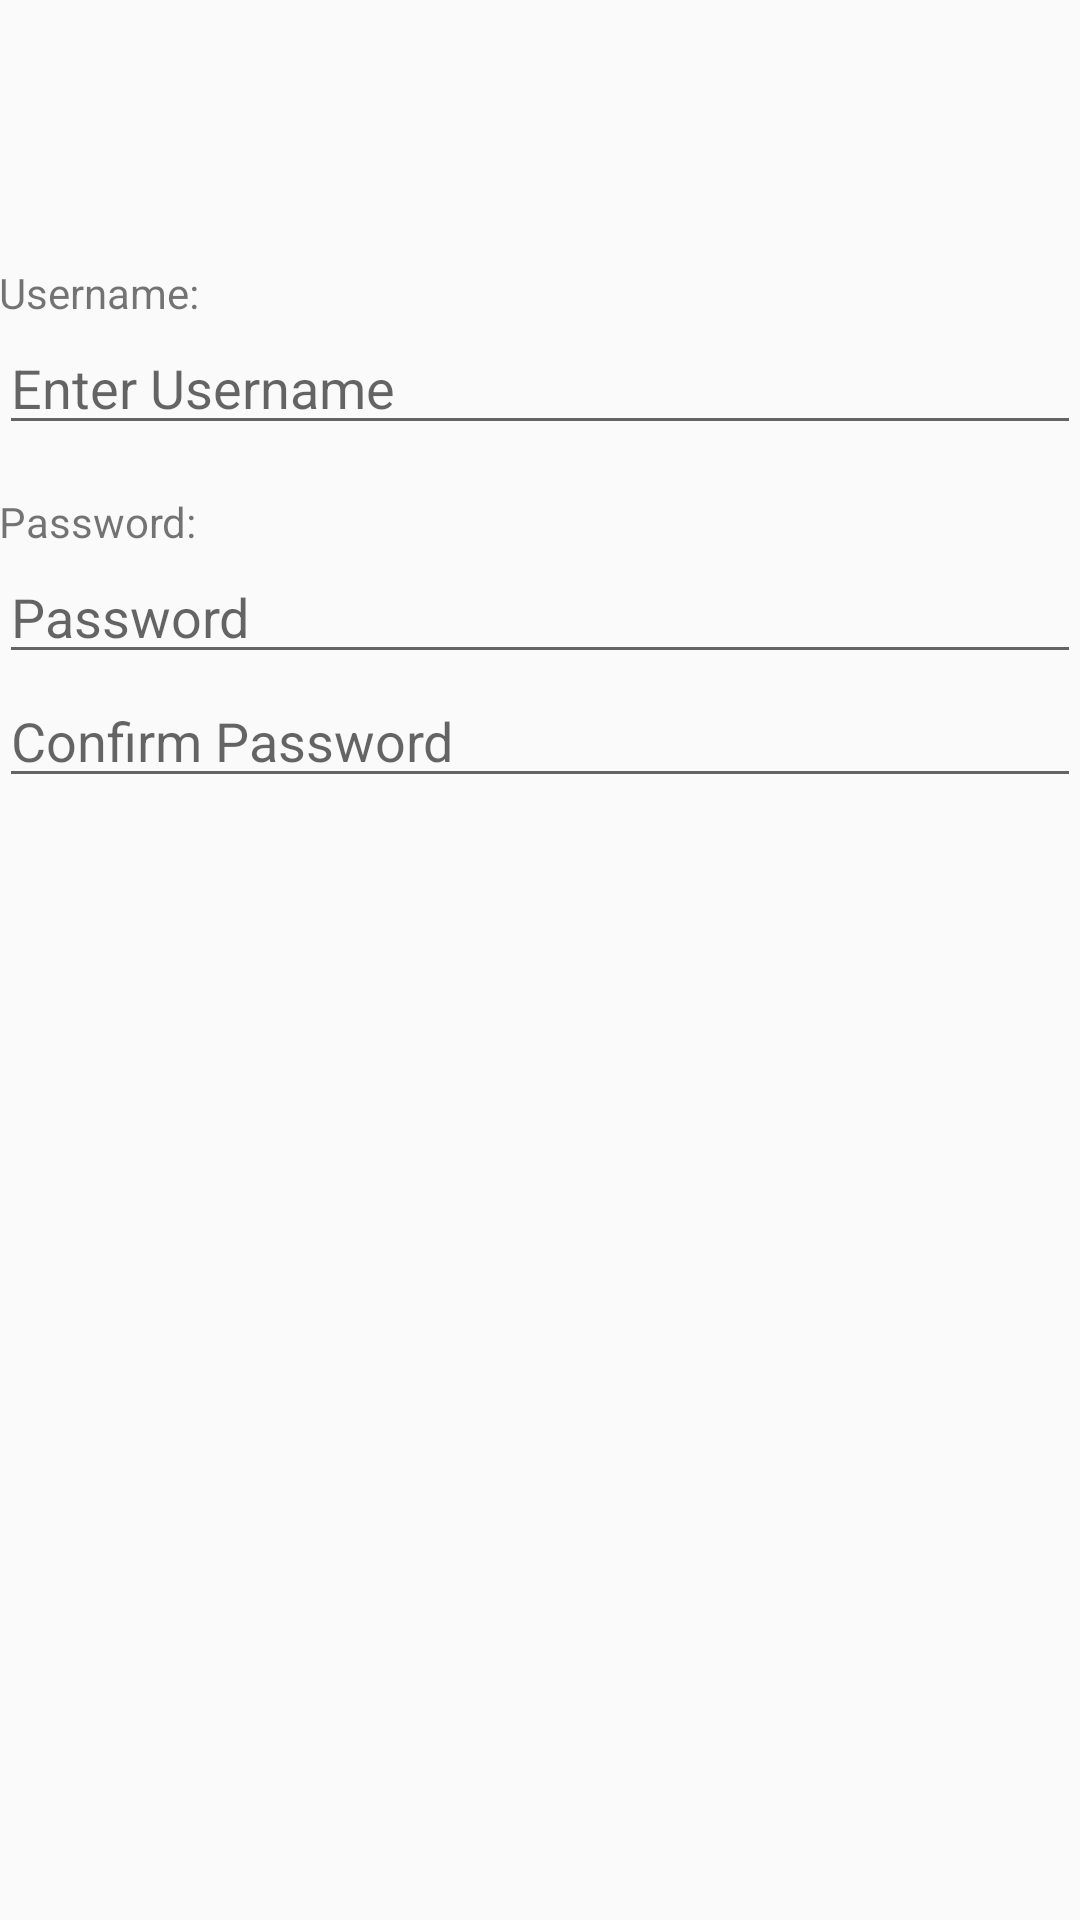

Reconstruct the res/layout file that produces this screen, plus the resources it refers to.
<!-- AndroidManifest.xml: application theme AppTheme -->
<!-- res/layout/signup3.xml -->
<LinearLayout xmlns:android="http://schemas.android.com/apk/res/android"
    xmlns:tools="http://schemas.android.com/tools"
    android:layout_width="match_parent"
    android:layout_height="match_parent"
    android:paddingBottom="@dimen/activity_vertical_margin"
    android:paddingLeft="@dimen/activity_horizontal_margin"
    android:paddingRight="@dimen/activity_horizontal_margin"
    android:paddingTop="?attr/actionBarSize"
    android:orientation="vertical">

    <TextView
        android:layout_width="wrap_content"
        android:layout_height="wrap_content"
        android:textAppearance="?android:attr/textAppearanceSmall"
        android:text="Username:"
        android:id="@+id/textView2"
        android:layout_below="@+id/btn_avatar"
        android:layout_alignParentStart="true"
        android:layout_marginTop="32dp" />

    <EditText
        android:layout_width="match_parent"
        android:layout_height="wrap_content"
        android:id="@+id/et_username"
        android:hint="Enter Username" />

    <TextView
        android:layout_width="wrap_content"
        android:layout_height="wrap_content"
        android:textAppearance="?android:attr/textAppearanceSmall"
        android:text="Password:"
        android:id="@+id/textView3"
        android:layout_alignParentStart="true"
        android:layout_marginTop="16dp"
        android:layout_below="@+id/textView2" />

    <EditText
        android:layout_width="match_parent"
        android:layout_height="wrap_content"
        android:inputType="textPassword"
        android:ems="10"
        android:id="@+id/et_pass"
        android:hint="Password" />

    <EditText
        android:layout_width="match_parent"
        android:layout_height="wrap_content"
        android:inputType="textPassword"
        android:ems="10"
        android:id="@+id/et_confpass"
        android:hint="Confirm Password" />

</LinearLayout>
<!-- resources referenced by this layout -->
<resources>
  <style name="AppTheme" parent="Theme.AppCompat.Light.NoActionBar">
          
          <item name="colorPrimary">@color/colorPrimary</item>
          <item name="colorPrimaryDark">@color/colorPrimaryDark</item>
          <item name="colorAccent">@color/colorAccent</item>
      </style>
  <color name="colorPrimary">#607D8B</color>
  <color name="colorPrimaryDark">#455A64</color>
  <color name="colorAccent">#FF5722</color>
</resources>
